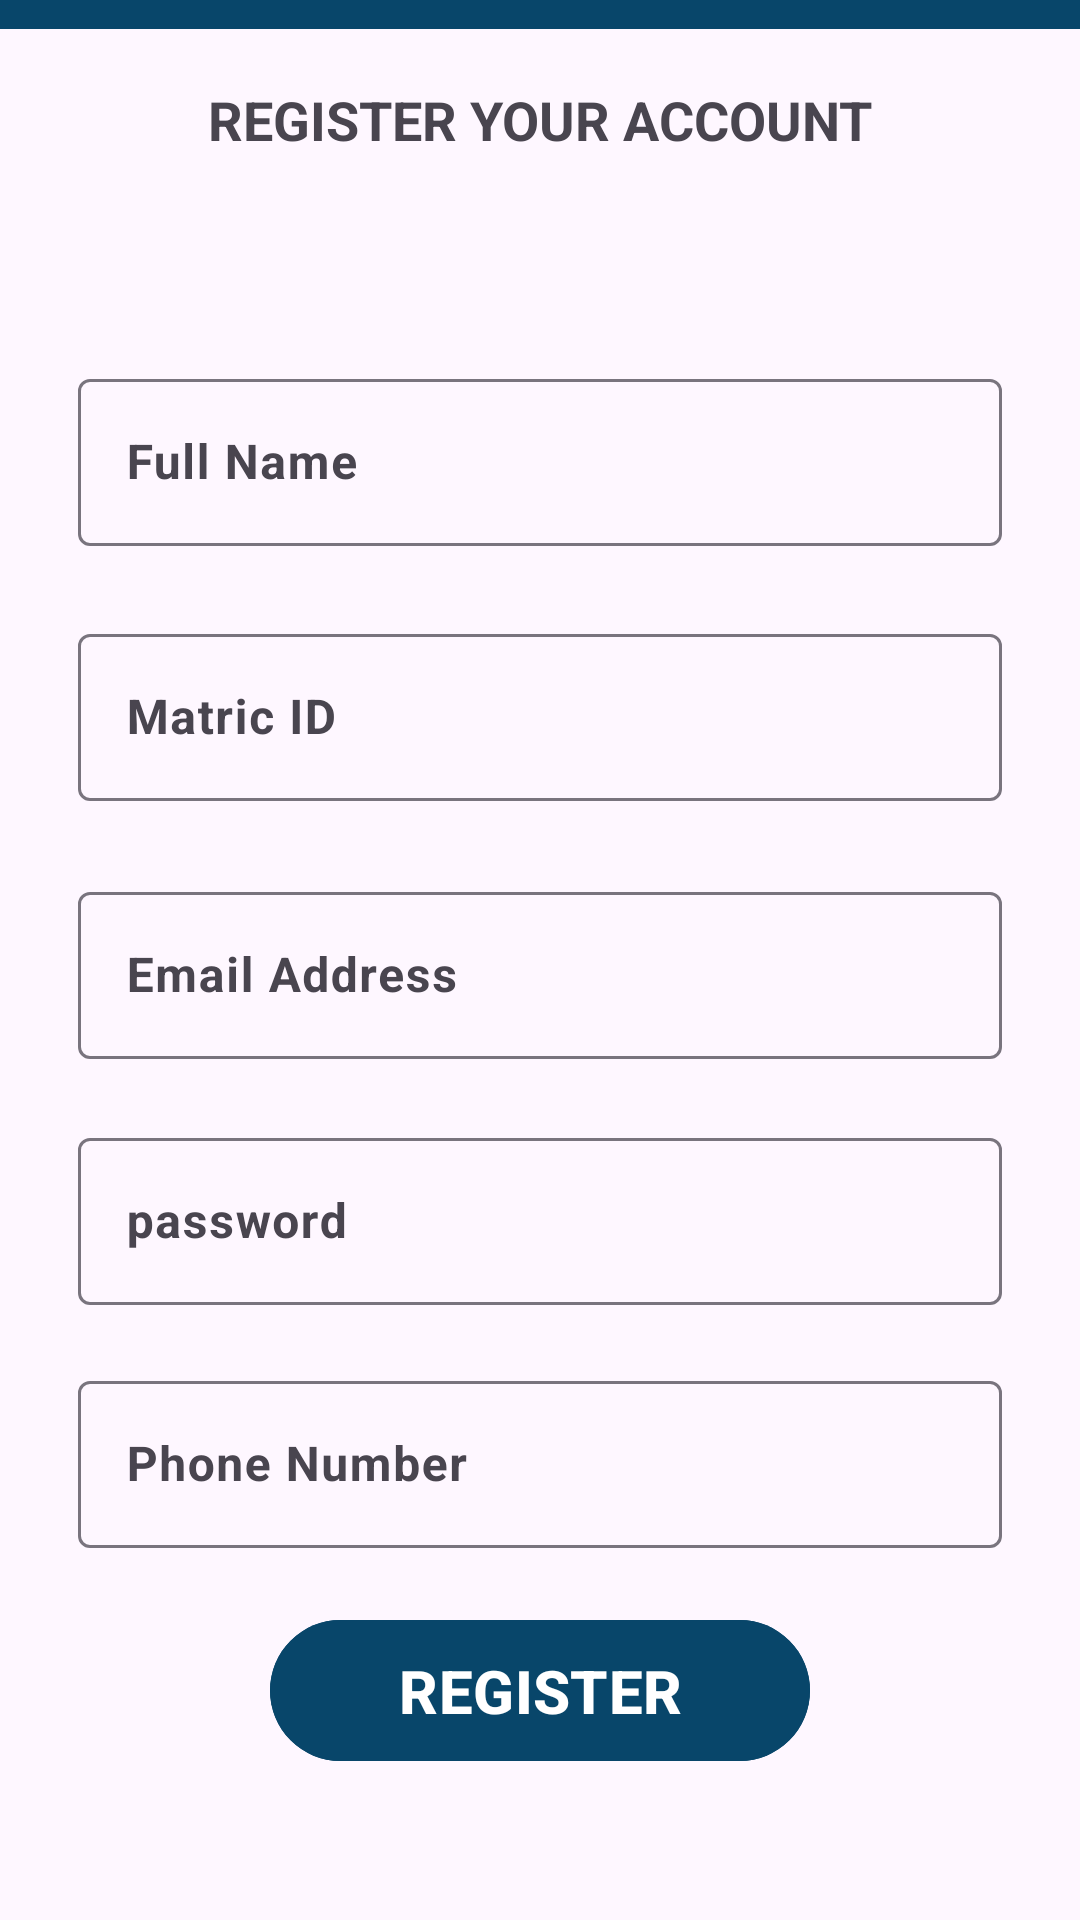

Produce the Android XML layout that renders to this screen, including the resource entries it uses.
<!-- AndroidManifest.xml: application theme Theme.UMPBusBookingSystem -->
<!-- res/layout/activity_std_register.xml -->
<?xml version="1.0" encoding="utf-8"?>
<androidx.constraintlayout.widget.ConstraintLayout xmlns:android="http://schemas.android.com/apk/res/android"
    xmlns:app="http://schemas.android.com/apk/res-auto"
    xmlns:tools="http://schemas.android.com/tools"
    android:layout_width="match_parent"
    android:layout_height="match_parent"
    tools:context=".StdRegister">

    <Button
        android:id="@+id/registerBtn"
        android:layout_width="180dp"
        android:layout_height="55dp"
        android:layout_marginBottom="49dp"
        android:layout_weight="1"
        android:backgroundTint="#08466A"
        android:gravity="center"
        android:onClick="previousMonthAction"
        android:text="@string/register"
        android:textColor="@color/white"
        android:textSize="20dp"
        android:textStyle="bold"
        app:layout_constraintBottom_toBottomOf="parent"
        app:layout_constraintEnd_toEndOf="parent"
        app:layout_constraintStart_toStartOf="parent"
        app:layout_constraintTop_toBottomOf="@+id/textInputLayout8" />

    <TextView
        android:id="@+id/textView2"
        android:layout_width="0dp"
        android:layout_height="0dp"
        android:layout_marginBottom="18dp"
        android:background="#08466A"
        android:gravity="center"
        android:text="REGISTER"
        android:textColor="#FFFFFF"
        android:textSize="34sp"
        android:textStyle="bold"
        app:layout_constraintBottom_toTopOf="@+id/textView28"
        app:layout_constraintEnd_toEndOf="parent"
        app:layout_constraintStart_toStartOf="parent"
        app:layout_constraintTop_toTopOf="parent" />

    <TextView
        android:id="@+id/textView28"
        android:layout_width="wrap_content"
        android:layout_height="wrap_content"
        android:layout_marginBottom="69dp"
        android:gravity="center"
        android:text="REGISTER YOUR ACCOUNT"
        android:textSize="18dp"
        android:textStyle="bold"
        app:layout_constraintBottom_toTopOf="@+id/textInputLayout4"
        app:layout_constraintEnd_toEndOf="parent"
        app:layout_constraintStart_toStartOf="parent"
        app:layout_constraintTop_toBottomOf="@+id/textView2" />

    <com.google.android.material.textfield.TextInputLayout
        android:id="@+id/textInputLayout4"
        android:layout_width="0dp"
        android:layout_height="wrap_content"
        android:layout_marginStart="1dp"
        android:layout_marginEnd="1dp"
        android:layout_marginBottom="4dp"
        app:layout_constraintBottom_toTopOf="@+id/textInputLayout5"
        app:layout_constraintEnd_toEndOf="parent"
        app:layout_constraintStart_toStartOf="parent"
        app:layout_constraintTop_toBottomOf="@+id/textView28">

        <com.google.android.material.textfield.TextInputEditText
            android:id="@+id/full_name"
            android:layout_width="match_parent"
            android:layout_height="wrap_content"
            android:layout_marginLeft="25dp"
            android:layout_marginTop="20dp"
            android:layout_marginRight="25dp"
            android:layout_marginBottom="20dp"
            android:hint="@string/full_name"
            android:textColor="#A6A6A6"
            android:textStyle="bold" />
    </com.google.android.material.textfield.TextInputLayout>

    <com.google.android.material.textfield.TextInputLayout
        android:id="@+id/textInputLayout5"
        android:layout_width="0dp"
        android:layout_height="wrap_content"
        android:layout_marginStart="1dp"
        android:layout_marginEnd="1dp"
        android:layout_marginBottom="5dp"
        app:layout_constraintBottom_toTopOf="@+id/textInputLayout6"
        app:layout_constraintEnd_toEndOf="parent"
        app:layout_constraintStart_toStartOf="parent"
        app:layout_constraintTop_toBottomOf="@+id/textInputLayout4">

        <com.google.android.material.textfield.TextInputEditText
            android:id="@+id/matric_id"
            android:layout_width="match_parent"
            android:layout_height="wrap_content"
            android:layout_marginLeft="25dp"
            android:layout_marginTop="20dp"
            android:layout_marginRight="25dp"
            android:layout_marginBottom="20dp"
            android:hint="@string/matric_id"
            android:textColor="#A6A6A6"
            android:textStyle="bold" />
    </com.google.android.material.textfield.TextInputLayout>

    <com.google.android.material.textfield.TextInputLayout
        android:id="@+id/textInputLayout6"
        android:layout_width="0dp"
        android:layout_height="wrap_content"
        android:layout_marginStart="1dp"
        android:layout_marginEnd="1dp"
        android:layout_marginBottom="1dp"
        app:layout_constraintBottom_toTopOf="@+id/textInputLayout7"
        app:layout_constraintEnd_toEndOf="parent"
        app:layout_constraintStart_toStartOf="parent"
        app:layout_constraintTop_toBottomOf="@+id/textInputLayout5">

        <com.google.android.material.textfield.TextInputEditText
            android:id="@+id/email"
            android:layout_width="match_parent"
            android:layout_height="wrap_content"
            android:layout_marginLeft="25dp"
            android:layout_marginTop="20dp"
            android:layout_marginRight="25dp"
            android:layout_marginBottom="20dp"
            android:hint="@string/email_address"
            android:textColor="#A6A6A6"
            android:textStyle="bold" />
    </com.google.android.material.textfield.TextInputLayout>

    <com.google.android.material.textfield.TextInputLayout
        android:id="@+id/textInputLayout7"
        android:layout_width="0dp"
        android:layout_height="wrap_content"
        android:layout_marginStart="1dp"
        android:layout_marginEnd="1dp"
        android:layout_marginBottom="2dp"
        app:layout_constraintBottom_toTopOf="@+id/textInputLayout8"
        app:layout_constraintEnd_toEndOf="parent"
        app:layout_constraintStart_toStartOf="parent"
        app:layout_constraintTop_toBottomOf="@+id/textInputLayout6">

        <com.google.android.material.textfield.TextInputEditText
            android:id="@+id/password"
            android:layout_width="match_parent"
            android:layout_height="wrap_content"
            android:layout_marginLeft="25dp"
            android:layout_marginTop="20dp"
            android:layout_marginRight="25dp"
            android:layout_marginBottom="20dp"
            android:hint="password"
            android:textColor="#A6A6A6"
            android:textStyle="bold" />
    </com.google.android.material.textfield.TextInputLayout>

    <com.google.android.material.textfield.TextInputLayout
        android:id="@+id/textInputLayout8"
        android:layout_width="0dp"
        android:layout_height="wrap_content"
        android:layout_marginStart="1dp"
        android:layout_marginEnd="1dp"
        android:layout_marginBottom="33dp"
        app:layout_constraintBottom_toTopOf="@+id/button"
        app:layout_constraintEnd_toEndOf="parent"
        app:layout_constraintStart_toStartOf="parent"
        app:layout_constraintTop_toBottomOf="@+id/textInputLayout7">

        <com.google.android.material.textfield.TextInputEditText
            android:id="@+id/phoneNum"
            android:layout_width="match_parent"
            android:layout_height="wrap_content"
            android:layout_marginLeft="25dp"
            android:layout_marginTop="20dp"
            android:layout_marginRight="25dp"
            android:layout_marginBottom="20dp"
            android:hint="@string/phone_number"
            android:textColor="#A6A6A6"
            android:textStyle="bold" />
    </com.google.android.material.textfield.TextInputLayout>
</androidx.constraintlayout.widget.ConstraintLayout>
<!-- resources referenced by this layout -->
<resources>
  <string name="email_address">Email Address</string>
  <string name="full_name">Full Name</string>
  <string name="matric_id">Matric ID</string>
  <string name="phone_number">Phone Number</string>
  <string name="register">REGISTER</string>
  <style name="Theme.UMPBusBookingSystem" parent="Base.Theme.UMPBusBookingSystem" />
  <style name="Base.Theme.UMPBusBookingSystem" parent="Theme.Material3.DayNight.NoActionBar">
          
          
      </style>
  <!-- not gathered from this repository: default colours our renderer supplied (Android Studio template values) -->
  <color name="white">#FFFFFFFF</color>
</resources>
